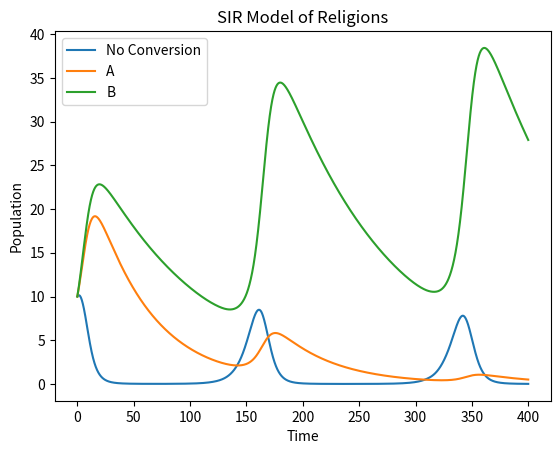

Source code (Python):
#religions.py
import numpy as np
from matplotlib import pyplot as plt
from scipy.integrate import odeint, solve_ivp, solve_bvp

def define_ivp_system(n, C):
    '''
    This returns a function defining the ODE system used in solve_ivp or odeint
    :param n: ( n, ) np.ndarray difference between birth rate and death rate of the ith relgion
    :param C: ( n, n ) np.ndarray matrix containing conversion rate where C[i,j]
                       represents the conversion rate from j to i (diagonal is 0)
    :return: callable the ode system
    '''

    def ode(t, P):
        '''
        :param t: independent variable
        :param P: population change as a function of time
        :return: (np.ndarray) ode system
        '''
        size = n.size
        system = np.array([P[i] * (n[i] + sum([ ( C[i, j] - C[j, i] )*P[j] for j in range(size)])    ) for i in range(size)])

        return system



        # system = np.zeros_like(n)
        # size = system.size
        # for i in range(size):
        #     system[i] = P[i] * (n[i] + sum([(C[i,j]-C[j,i])*P[j] for j in range(size)]))
        # return system
    return ode


def numerical_solve(P0, t_span, M, n, C, method='ivp'):
    '''
    Numerical solves the ivp using solve_ivp
    :parama P0: (n, ) np.ndarray array containing the initial value
    :param t_span: (tuple) contains the starting and ending time value
    :param disc: ( int ) temporal discretization
    :param n: (n, ) np.ndarray difference between birth rate and death rate of the ith relgion
    :param C: (n, n) np.ndarray matrix containing conversion rate differences
    :param I: (n, n) np.ndarray matrix containing interactions between religions
    :param method ="ivp": boolean determing the method
    :return: callable the ode system
    '''
    if method == 'ivp':
        ode = define_ivp_system(n, C)
        t_eval = np.linspace(t_span[0], t_span[-1], M)
        sol =  solve_ivp(ode, t_span, P0, t_eval=t_eval)
    elif method == 'odeint':
        raise NotImplementedError( 'odeint not yet implemented' )
    elif method == 'solve_bvp':
        raise NotImplementedError( 'solve_bvp not yet implemented' )
    else:
        raise ValueError( 'incorrect method' )

    return sol


def plot_sol(P0, t_span, M, n, C, method='ivp', labels=[]):
    '''
    plots the solution
    '''
    sol = numerical_solve(P0, t_span, M, n, C, method=method)
    fig = plt.figure()
    fig.set_dpi(300)
    ax = fig.add_subplot(111)
    for s, lab in zip(sol.y, labels):
        ax.plot(sol.t, s, label=lab)
        ax.legend(loc='best')

    ax.set_xlabel('Time')
    ax.set_ylabel('Population')
    ax.set_title('SIR Model of Religions')
    plt.show()
    return None


def BryceSection():
    P0, t_span, M, n, C, method, labels = np.array([10, 10, 10]), (0, 400),20000, np.array([.2, -0.02,-0.01]), np.array([[0, .001, .001], [.01, 0,.02],[.01,.02,0]]), 'ivp', ['No Conversion', 'A', 'B']
    plot_sol(P0, t_span, M, n, C, method, labels)
    #plot_sol([10,10], (0,10), 1, [0,0], np.array([[0,0.1],[0,0]]), method='ivp', labels=['A','B'])
BryceSection()

# P[i] - normal people
# [redacted]